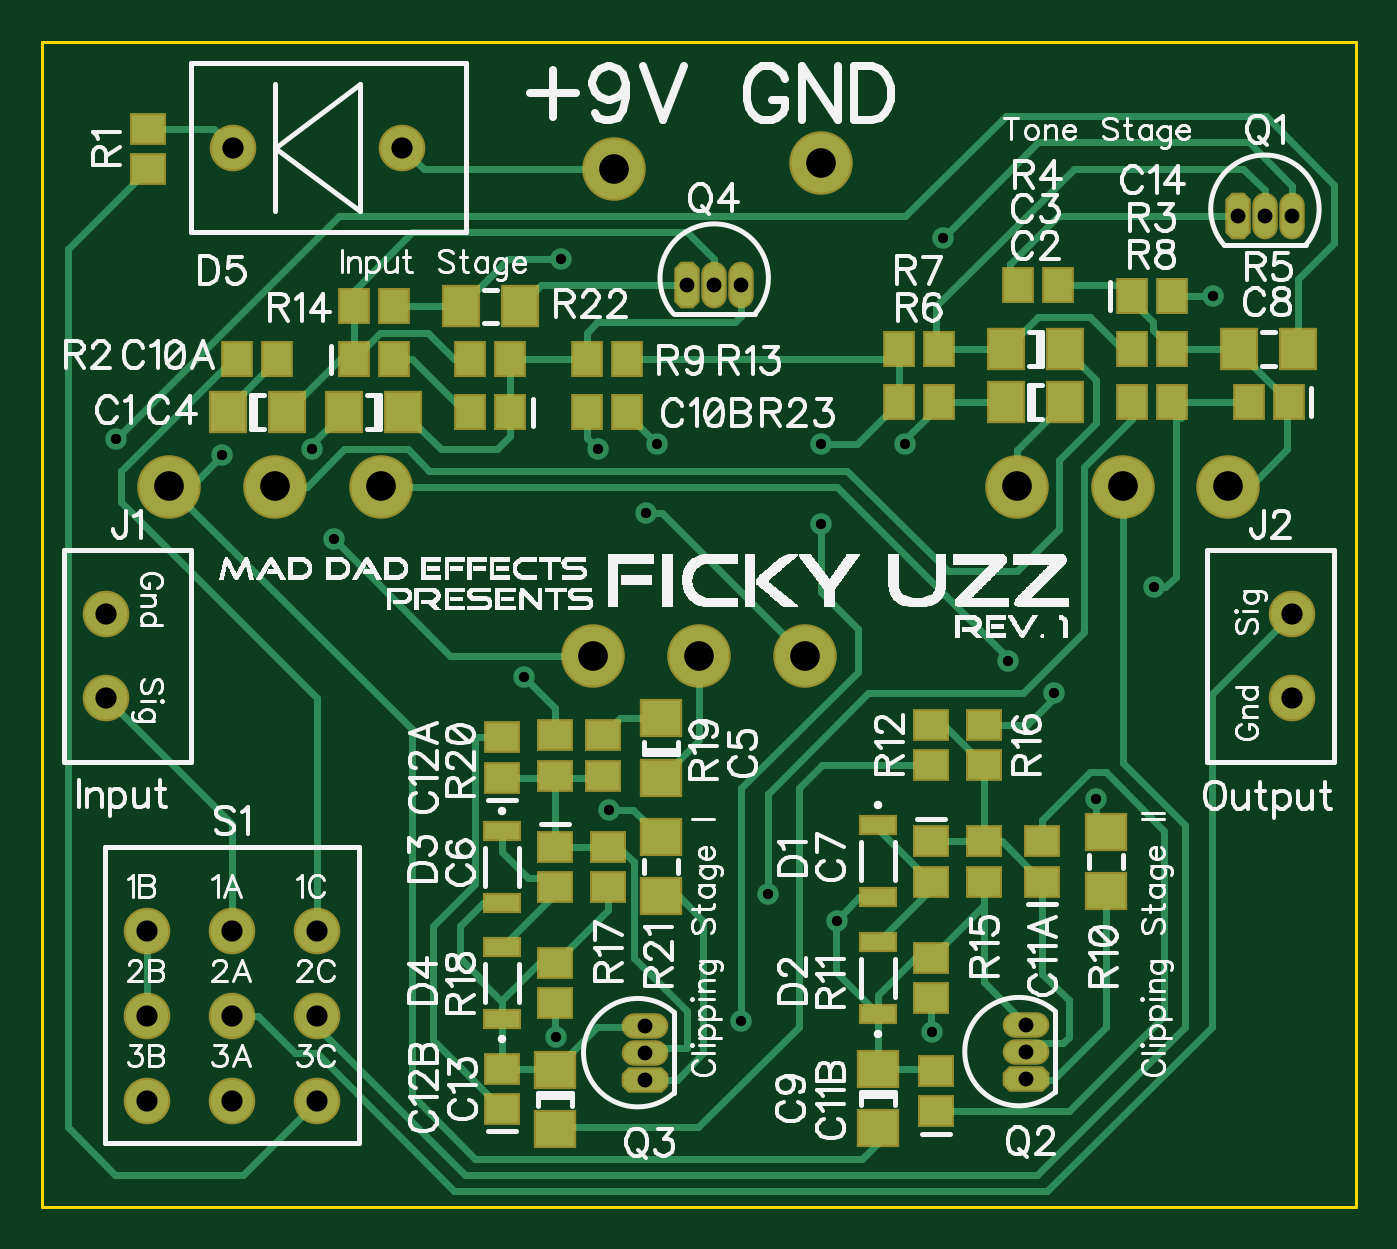
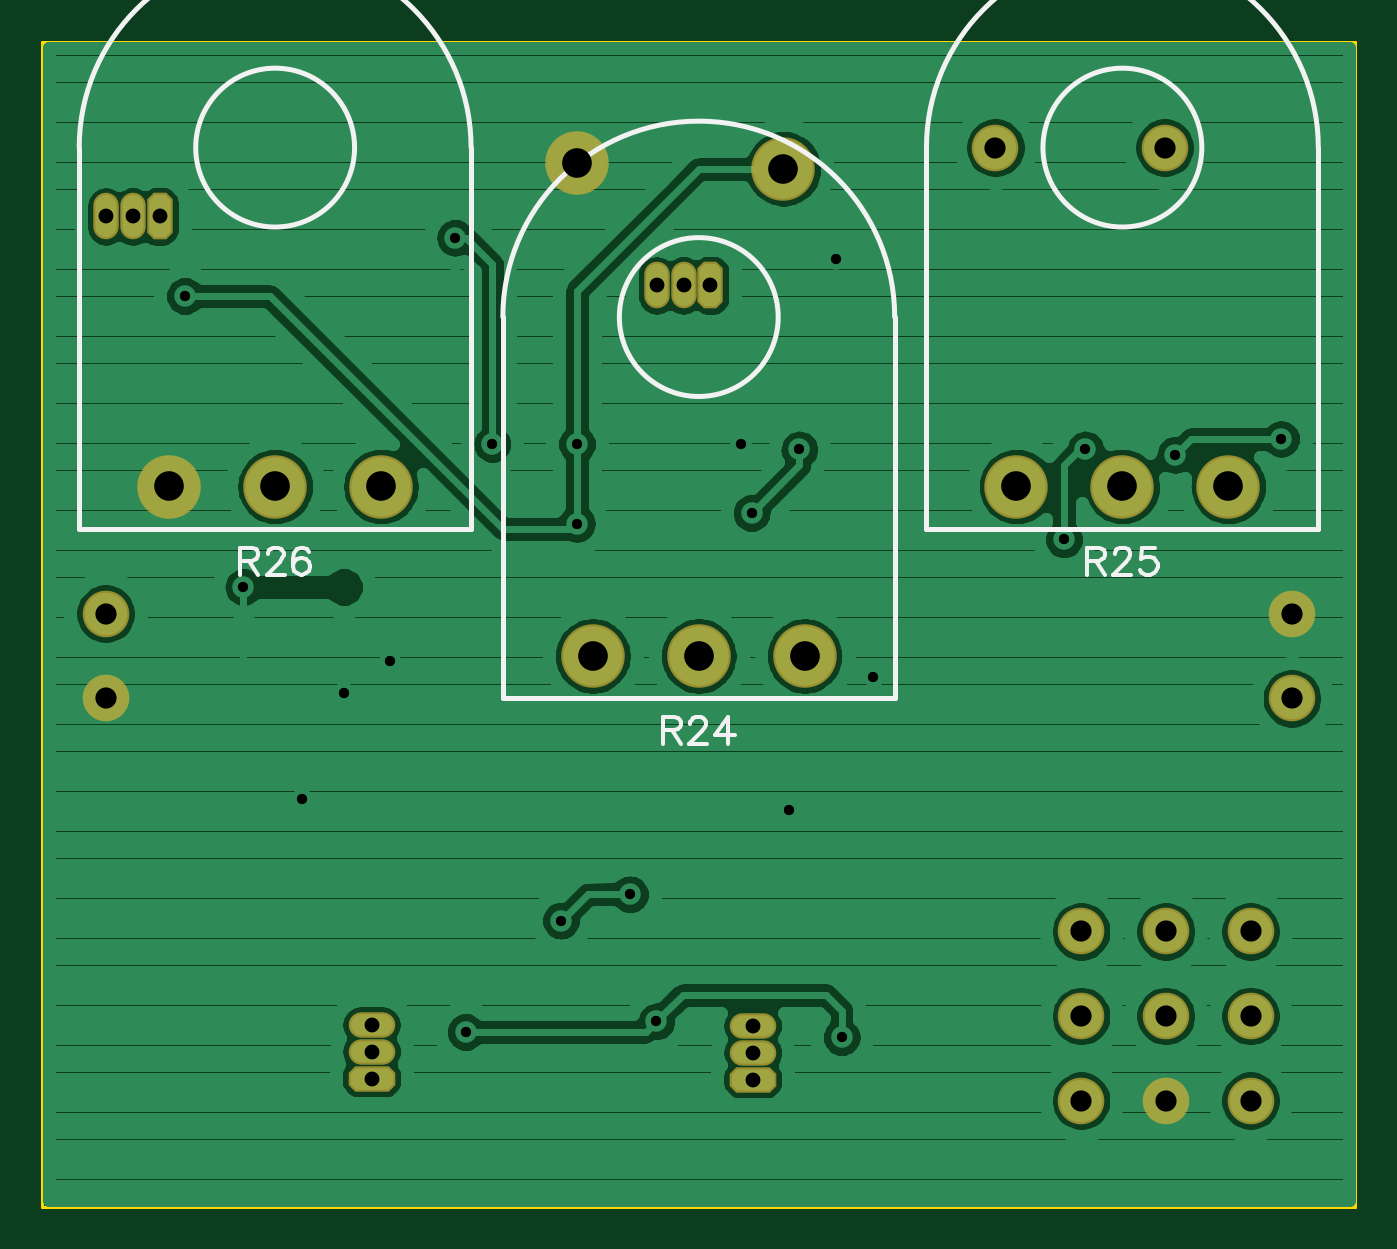
Circuit board: 9 layer files. Board 62.0 x 55.0 mm.
- outline: BoardOutline.gbr (268 bytes)
- bottom_copper: Bottom.gbr (48882 bytes)
- bottom_mask: BottomMask.gbr (1298 bytes)
- bottom_silk: BottomSilk.gbr (2986 bytes)
- drill: Through.drl (1133 bytes)
- top_copper: Top.gbr (9145 bytes)
- top_mask: TopMask.gbr (2854 bytes)
- paste: TopPaste.gbr (1734 bytes)
- top_silk: TopSilk.gbr (157482 bytes)

=== outline: BoardOutline.gbr ===
G04 DipTrace 3.2.0.1*
G04 BoardOutline.gbr*
%MOIN*%
G04 #@! TF.FileFunction,Profile*
G04 #@! TF.Part,Single*
%ADD11C,0.005512*%
%FSLAX26Y26*%
G04*
G70*
G90*
G75*
G01*
G04 BoardOutline*
%LPD*%
X2834646Y2559055D2*
D11*
Y393701D1*
X393701D1*
Y2559055D1*
X2834646D1*
M02*

=== bottom_copper: Bottom.gbr (48882 bytes, source omitted) ===
=== bottom_mask: BottomMask.gbr (1298 bytes, source withheld) ===
=== bottom_silk: BottomSilk.gbr ===
G04 DipTrace 3.2.0.1*
G04 BottomSilk.gbr*
%MOIN*%
G04 #@! TF.FileFunction,Legend,Bot*
G04 #@! TF.Part,Single*
%ADD10C,0.009843*%
%ADD52C,0.00772*%
%FSLAX26Y26*%
G04*
G70*
G90*
G75*
G01*
G04 BotSilk*
%LPD*%
X1466537Y2047244D2*
D10*
G02X1466537Y2047244I147636J0D01*
G01*
X1978346Y2047297D2*
G03X1250000Y2047297I-364173J-53D01*
G01*
X1978346D2*
Y1338583D1*
X1250000Y2047297D2*
Y1338583D1*
X1978346D2*
X1250000D1*
X679136Y2362204D2*
G02X679136Y2362204I147636J0D01*
G01*
X1190945Y2362258D2*
G03X462598Y2362258I-364173J-53D01*
G01*
X1190945D2*
Y1653543D1*
X462598Y2362258D2*
Y1653543D1*
X1190945D2*
X462598D1*
X2253939Y2362204D2*
G02X2253939Y2362204I147636J0D01*
G01*
X2765748Y2362258D2*
G03X2037402Y2362258I-364173J-53D01*
G01*
X2765748D2*
Y1653543D1*
X2037402Y2362258D2*
Y1653543D1*
X2765748D2*
X2037402D1*
X1681041Y1279606D2*
D52*
X1659541D1*
X1652356Y1282038D1*
X1649924Y1284415D1*
X1647547Y1289168D1*
Y1293976D1*
X1649924Y1298730D1*
X1652356Y1301161D1*
X1659541Y1303538D1*
X1681041D1*
Y1253298D1*
X1664294Y1279606D2*
X1647547Y1253298D1*
X1629676Y1291545D2*
Y1293921D1*
X1627300Y1298730D1*
X1624923Y1301106D1*
X1620115Y1303483D1*
X1610553D1*
X1605800Y1301106D1*
X1603423Y1298730D1*
X1600991Y1293921D1*
Y1289168D1*
X1603423Y1284360D1*
X1608176Y1277230D1*
X1632108Y1253298D1*
X1598615D1*
X1559244D2*
Y1303483D1*
X1583176Y1270045D1*
X1547306D1*
X892451Y1594567D2*
X870951D1*
X863766Y1596999D1*
X861334Y1599375D1*
X858958Y1604129D1*
Y1608937D1*
X861334Y1613690D1*
X863766Y1616122D1*
X870951Y1618499D1*
X892451D1*
Y1568259D1*
X875704Y1594567D2*
X858958Y1568259D1*
X841086Y1606505D2*
Y1608882D1*
X838710Y1613690D1*
X836333Y1616067D1*
X831525Y1618443D1*
X821963D1*
X817210Y1616067D1*
X814833Y1613690D1*
X812402Y1608882D1*
Y1604129D1*
X814833Y1599320D1*
X819587Y1592190D1*
X843518Y1568259D1*
X810025D1*
X765901Y1618443D2*
X789777D1*
X792154Y1596944D1*
X789777Y1599320D1*
X782592Y1601752D1*
X775462D1*
X768277Y1599320D1*
X763469Y1594567D1*
X761092Y1587382D1*
Y1582629D1*
X763469Y1575444D1*
X768277Y1570635D1*
X775462Y1568259D1*
X782592D1*
X789777Y1570635D1*
X792154Y1573067D1*
X794586Y1577820D1*
X2466038Y1594567D2*
X2444538D1*
X2437353Y1596999D1*
X2434921Y1599375D1*
X2432545Y1604129D1*
Y1608937D1*
X2434921Y1613690D1*
X2437353Y1616122D1*
X2444538Y1618499D1*
X2466038D1*
Y1568259D1*
X2449291Y1594567D2*
X2432545Y1568259D1*
X2414674Y1606505D2*
Y1608882D1*
X2412297Y1613690D1*
X2409921Y1616067D1*
X2405112Y1618443D1*
X2395550D1*
X2390797Y1616067D1*
X2388421Y1613690D1*
X2385989Y1608882D1*
Y1604129D1*
X2388421Y1599320D1*
X2393174Y1592190D1*
X2417106Y1568259D1*
X2383612D1*
X2339488Y1611314D2*
X2341865Y1616067D1*
X2349050Y1618443D1*
X2353803D1*
X2360988Y1616067D1*
X2365796Y1608882D1*
X2368173Y1596944D1*
Y1585005D1*
X2365796Y1575444D1*
X2360988Y1570635D1*
X2353803Y1568259D1*
X2351426D1*
X2344297Y1570635D1*
X2339488Y1575444D1*
X2337111Y1582629D1*
Y1585005D1*
X2339488Y1592190D1*
X2344297Y1596944D1*
X2351426Y1599320D1*
X2353803D1*
X2360988Y1596944D1*
X2365796Y1592190D1*
X2368173Y1585005D1*
M02*

=== drill: Through.drl (1133 bytes, source withheld) ===
=== top_copper: Top.gbr (9145 bytes, source omitted) ===
=== top_mask: TopMask.gbr (2854 bytes, source withheld) ===
=== paste: TopPaste.gbr ===
G04 DipTrace 3.2.0.1*
G04 TopPaste.gbr*
%MOIN*%
G04 #@! TF.FileFunction,Paste,Top*
G04 #@! TF.Part,Single*
%ADD43R,0.055118X0.023622*%
%ADD45R,0.043307X0.051181*%
%ADD47R,0.051181X0.043307*%
%ADD49R,0.062992X0.055118*%
%ADD51R,0.055118X0.062992*%
%FSLAX26Y26*%
G04*
G70*
G90*
G75*
G01*
G04 TopPaste*
%LPD*%
D51*
X738189Y1870079D3*
X848425D3*
X2185039Y1889764D3*
X2295276D3*
Y1988189D3*
X2185039D3*
X1064961Y1870079D3*
X954724D3*
D49*
X1543307Y1190945D3*
Y1301181D3*
D47*
X1346457Y1062992D3*
Y988189D3*
X2045276Y1072835D3*
Y998031D3*
D45*
X2710630Y1889764D3*
X2635827D3*
D49*
X1946850Y649606D3*
Y539370D3*
X1346457Y647638D3*
Y537402D3*
D45*
X2419291Y2086614D3*
X2494094D3*
X972441Y1968504D3*
X1047244D3*
X1263780Y1870079D3*
X1188976D3*
D47*
X2251969Y998031D3*
Y1072835D3*
X2055118Y570866D3*
Y645669D3*
X1248031Y1190945D3*
Y1265748D3*
Y574803D3*
Y649606D3*
D43*
X1946850Y1102362D3*
Y968504D3*
Y751969D3*
Y885827D3*
X1248031Y1092520D3*
Y958661D3*
Y742126D3*
Y875984D3*
D47*
X590551Y2322835D3*
Y2397638D3*
D45*
X755906Y1968504D3*
X830709D3*
X2494094Y1988189D3*
X2419291D3*
X2281496Y2106299D3*
X2206693D3*
D51*
X2728346Y1988189D3*
X2618110D3*
D45*
X2061024Y1889764D3*
X1986220D3*
X2061024Y1988189D3*
X1986220D3*
X2419291Y1889764D3*
X2494094D3*
X1188976Y1968504D3*
X1263780D3*
D49*
X2370079Y1090551D3*
Y980315D3*
D47*
X2045276Y856299D3*
Y781496D3*
Y1214567D3*
Y1289370D3*
D45*
X1405512Y1968504D3*
X1480315D3*
X1047244Y2066929D3*
X972441D3*
D47*
X2143701Y1072835D3*
Y998031D3*
Y1289370D3*
Y1214567D3*
X1444882Y1062992D3*
Y988189D3*
X1346457Y846457D3*
Y771654D3*
X1435039Y1269685D3*
Y1194882D3*
X1346457Y1269685D3*
Y1194882D3*
D49*
X1543307Y1080709D3*
Y970472D3*
D51*
X1171260Y2066929D3*
X1281496D3*
D45*
X1480315Y1870079D3*
X1405512D3*
M02*

=== top_silk: TopSilk.gbr (157482 bytes, source omitted) ===
